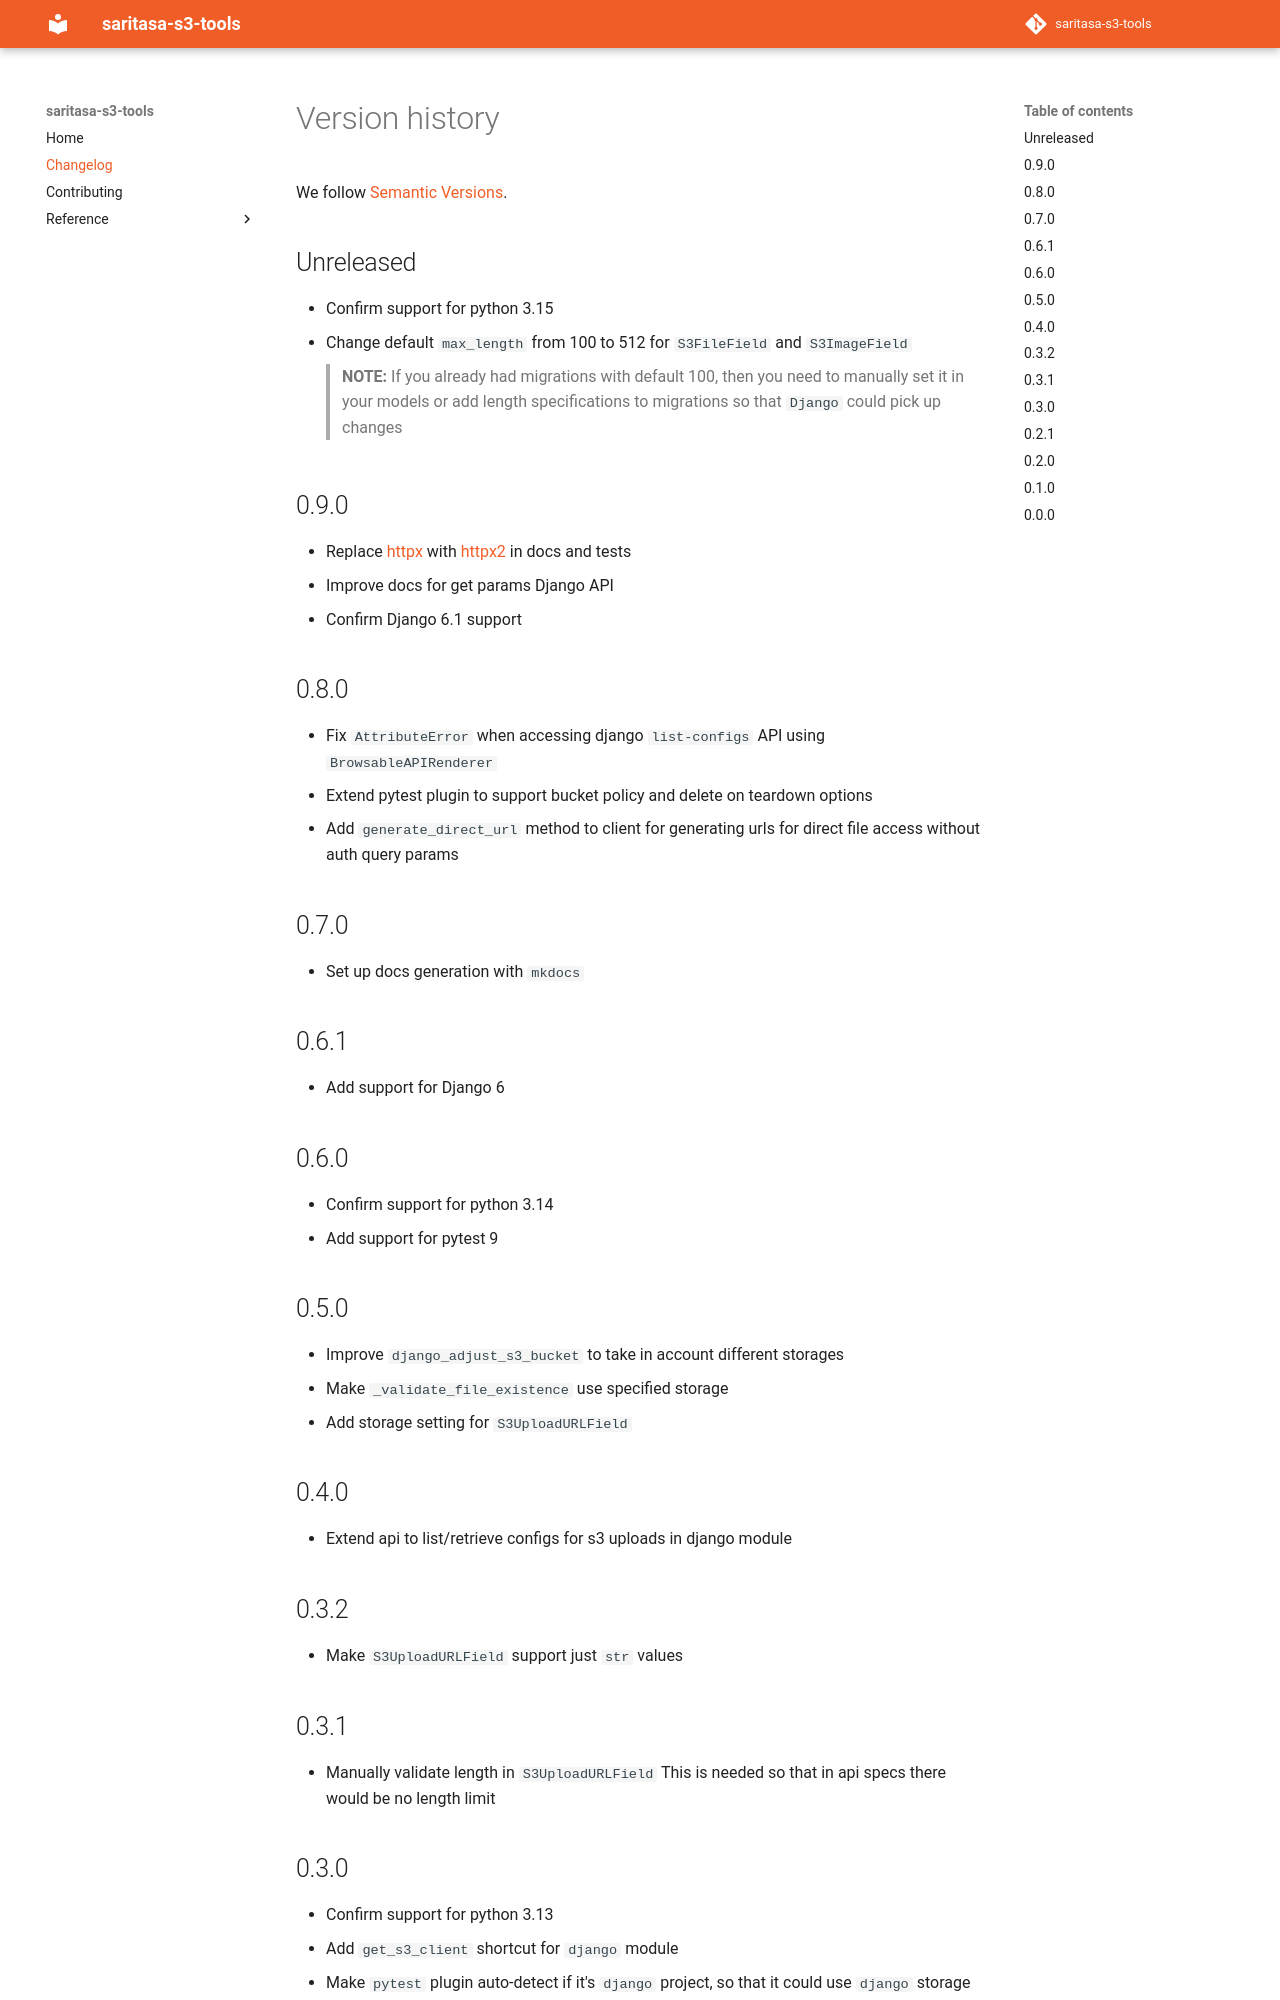

repository: saritasa-nest/saritasa-s3-tools · page: latest/changelog/index.html · generator: mkdocs

# Version history

We follow [Semantic Versions](https://semver.org/).

## Unreleased

- Confirm support for python 3.15
- Change default `max_length` from 100 to 512 for `S3FileField` and `S3ImageField`
  > **NOTE:**  If you already had migrations with default 100, then you need to manually set it in
  > your models or add length specifications to migrations so that `Django` could pick up changes

## 0.9.0

- Replace [httpx](https://github.com/encode/httpx) with
[httpx2](https://github.com/pydantic/httpx2) in docs and tests
- Improve docs for get params Django API
- Confirm Django 6.1 support

## 0.8.0

- Fix `AttributeError` when accessing django `list-configs` API using
  `BrowsableAPIRenderer`
- Extend pytest plugin to support bucket policy and delete on teardown options
- Add `generate_direct_url` method to client for generating urls for
  direct file access without auth query params

## 0.7.0

- Set up docs generation with `mkdocs`

## 0.6.1

- Add support for Django 6

## 0.6.0

- Confirm support for python 3.14
- Add support for pytest 9

## 0.5.0

- Improve `django_adjust_s3_bucket` to take in account different storages
- Make `_validate_file_existence` use specified storage
- Add storage setting for `S3UploadURLField`

## 0.4.0

- Extend api to list/retrieve configs for s3 uploads in django module

## 0.3.2

- Make `S3UploadURLField` support just `str` values

## 0.3.1

- Manually validate length in `S3UploadURLField`
This is needed so that in api specs there would be no length limit
